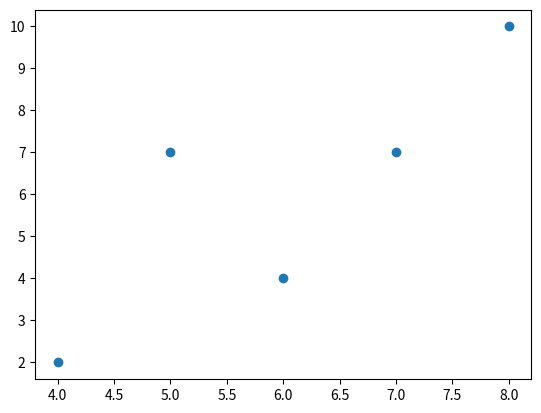

This chart was generated by the following Python code:
import matplotlib.pyplot as plt
x=[4,5,6,7,8]
y=[2,7,4,7,10]
plt.scatter(x,y)
plt.savefig("scatterplot.png",dpi=300)